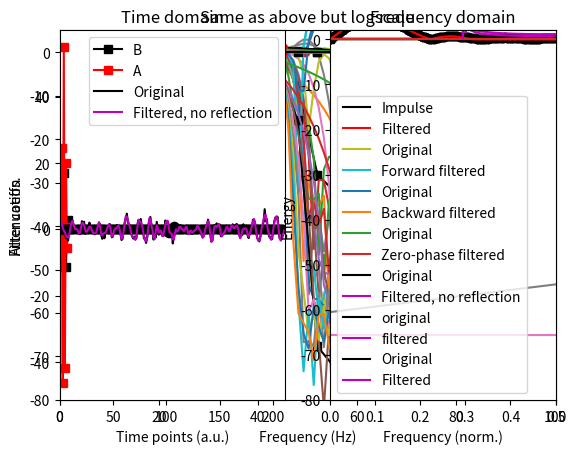

Here is the Python script that generated this plot: (Note: this script raises an exception after producing the figure.)
#!/usr/bin/env python
# coding: utf-8

# In[1]:


import numpy as np
import matplotlib.pyplot as plt
from scipy import signal
import scipy
import copy


# 
# ---
# VIDEO: FIR filters with firls
# ---
# 

# In[3]:


# filter parameters
srate   = 1024 # hz
nyquist = srate/2
frange  = [20,45]
transw  = .1
order   = int( 5*srate/frange[0] )

# order must be odd
if order%2==0:
    order += 1

# define filter shape
shape = [ 0, 0, 1, 1, 0, 0 ]
frex  = [ 0, frange[0]-frange[0]*transw, frange[0], frange[1], frange[1]+frange[1]*transw, nyquist ]

# filter kernel
filtkern = signal.firls(order,frex,shape,fs=srate)


# time-domain filter kernel
plt.plot(filtkern)
plt.xlabel('Time points')
plt.title('Filter kernel (firls)')
plt.show()




# compute the power spectrum of the filter kernel
filtpow = np.abs(scipy.fftpack.fft(filtkern))**2
# compute the frequencies vector and remove negative frequencies
hz      = np.linspace(0,srate/2,int(np.floor(len(filtkern)/2)+1))
filtpow = filtpow[0:len(hz)]



# plot amplitude spectrum of the filter kernel
plt.plot(hz,filtpow,'ks-',label='Actual')
plt.plot(frex,shape,'ro-',label='Ideal')
plt.xlim([0,frange[0]*4])
plt.xlabel('Frequency (Hz)')
plt.ylabel('Filter gain')
plt.legend()
plt.title('Frequency response of filter (firls)')
plt.show()



# Same as above but logarithmically scaled
plt.plot(hz,10*np.log10(filtpow),'ks-',label='Actual')
plt.plot([frange[0],frange[0]],[-40,5],'ro-',label='Ideal')
plt.xlim([0,frange[0]*4])
plt.ylim([-40,5])
plt.xlabel('Frequency (Hz)')
plt.ylabel('Filter gain')
plt.legend()
plt.title('Frequency response of filter (firls)')
plt.show()


# In[4]:


## effects of the filter kernel order

# range of orders
ordersF = ( 1*srate/frange[0]) / (srate/1000)
ordersL = (15*srate/frange[0]) / (srate/1000)

orders = np.round( np.linspace(ordersF,ordersL,10) )

# initialize
fkernX = np.zeros((len(orders),1000))
hz = np.linspace(0,srate,1000)


for oi in range(0,len(orders)):
    
    # make sure order is odd-length
    ord2use = orders[oi]+(1-orders[oi]%2)
    
    # create filter kernel
    fkern = signal.firls(ord2use,frex,shape,fs=srate)

    # take its FFT
    fkernX[oi,:] = np.abs(scipy.fftpack.fft(fkern,1000))**2
    
    # show in plot
    time = np.arange(0,ord2use)/srate
    time = time - np.mean(time)
    plt.plot(time,fkern+.01*oi)

plt.xlabel('Time (ms)')
plt.title('Filter kernels with different orders')
plt.show()

plt.plot(hz,fkernX.T)
plt.plot(frex,shape,'k')
plt.xlim([0,100])
plt.xlabel('Frequency (Hz)')
plt.ylabel('Attenuation')
plt.title('Frequency response of filter (firls)')
plt.show()

plt.plot(hz,10*np.log10(fkernX.T))
plt.xlim([0,100])
plt.title('Same as above but logscale')
plt.show()


# In[5]:


## effects of the filter transition width

# range of transitions
transwidths = np.linspace(.01,.4,10)

# initialize
fkernX = np.zeros((len(transwidths),1000))
hz = np.linspace(0,srate,1000)

for ti in range(0,len(transwidths)):
    
    # create filter kernel
    frex  = [ 0, frange[0]-frange[0]*transwidths[ti], frange[0], frange[1], frange[1]+frange[1]*transwidths[ti], nyquist ]
    fkern = signal.firls(401,frex,shape,fs=srate)
    n     = len(fkern)

    # take its FFT
    fkernX[ti,:] = np.abs(scipy.fftpack.fft(fkern,1000))**2
    
    # show in plot
    time = np.arange(0,401)/srate
    time = time - np.mean(time)
    plt.plot(time,fkern+.01*ti)
    
plt.xlabel('Time (ms)')
plt.title('Filter kernels with different transition widths')
plt.show()


plt.plot(hz,fkernX.T)
plt.plot(frex,shape,'k')
plt.xlim([0,100])
plt.xlabel('Frequency (Hz)')
plt.ylabel('Attenuation')
plt.title('Frequency response of filter (firls)')
plt.show()


plt.plot(hz,10*np.log10(fkernX.T))
plt.plot(frex,shape,'k')
plt.xlim([0,100])
plt.xlabel('Frequency (Hz)')
plt.ylabel('Attenuation')
plt.title('Same as above but log')
plt.show()


# 
# ---
# # VIDEO: FIR filters with fir1
# ---
# 

# In[8]:


# filter parameters
srate   = 1024 # hz
nyquist = srate/2
frange  = [20,45]
transw  = .1
order   = int( 5*srate/frange[0] )

# force odd order
if order%2==0:
    order += 1

### --- NOTE: Python's firwin corresponds to MATLAB's fir1 --- ###

# filter kernel
filtkern = signal.firwin(order,frange,fs=srate,pass_zero=False)


# time-domain filter kernel
plt.plot(filtkern)
plt.xlabel('Time points')
plt.title('Filter kernel (firwin)')
plt.show()




# compute the power spectrum of the filter kernel
filtpow = np.abs(scipy.fftpack.fft(filtkern))**2
# compute the frequencies vector and remove negative frequencies
hz      = np.linspace(0,srate/2,int(np.floor(len(filtkern)/2)+1))
filtpow = filtpow[0:len(hz)]



# plot amplitude spectrum of the filter kernel
plt.plot(hz,filtpow,'ks-',label='Actual')
plt.plot([0,frange[0],frange[0],frange[1],frange[1],nyquist],[0,0,1,1,0,0],'ro-',label='Ideal')
plt.xlim([0,frange[0]*4])
plt.xlabel('Frequency (Hz)')
plt.ylabel('Filter gain')
plt.legend()
plt.title('Frequency response of filter (firwin)')
plt.show()



# Same as above but logarithmically scaled
plt.plot(hz,10*np.log10(filtpow),'ks-',label='Actual')
plt.plot([frange[0],frange[0]],[-100,5],'ro-',label='Ideal')
plt.xlim([0,frange[0]*4])
plt.ylim([-80,5])
plt.xlabel('Frequency (Hz)')
plt.ylabel('Filter gain')
plt.legend()
plt.title('Frequency response of filter (firwin)')
plt.show()


# In[10]:


## effects of the filter kernel order

# range of orders
orders = np.round( np.linspace( (srate/frange[0]) / (srate/1000),(15*srate/frange[0]) / (srate/1000) ,10) )


# initialize
fkernX = np.zeros((len(orders),1000))
hz = np.linspace(0,srate,1000)


for oi in range(0,len(orders)):
    
    # make sure order is odd-length
    ord2use = orders[oi]+(1-orders[oi]%2)
    
    # create filter kernel
    fkern = signal.firwin(int(ord2use),frange,fs=srate,pass_zero=False)

    # take its FFT
    fkernX[oi,:] = np.abs(scipy.fftpack.fft(fkern,1000))**2
    
    # show in plot
    time = np.arange(0,ord2use)/srate
    time = time - np.mean(time)
    plt.plot(time,fkern+.01*oi)

plt.xlabel('Time (ms)')
plt.title('Filter kernels with different orders')
plt.show()

plt.plot(hz,fkernX.T)
plt.plot([0,frange[0],frange[0],frange[1],frange[1],nyquist],[0,0,1,1,0,0],'k')
plt.xlim([0,100])
plt.xlabel('Frequency (Hz)')
plt.ylabel('Attenuation')
plt.title('Frequency response of filter (firwin)')
plt.show()

plt.plot(hz,10*np.log10(fkernX.T))
plt.xlim([0,100])
plt.title('Same as above but logscale')
plt.show()


# 
# ---
# #VIDEO: IIR Butterworth filters
# ---
# 

# In[11]:



# filter parameters
srate   = 1024 # hz
nyquist = srate/2
frange  = [20,45]

# create filter coefficients
fkernB,fkernA = signal.butter(4,np.array(frange)/nyquist,btype='bandpass')

# power spectrum of filter coefficients
filtpow = np.abs(scipy.fftpack.fft(fkernB))**2
hz      = np.linspace(0,srate/2,int(np.floor(len(fkernB)/2)+1))


# plotting
plt.subplot(121)
plt.plot(fkernB*1e5,'ks-',label='B')
plt.plot(fkernA,'rs-',label='A')
plt.xlabel('Time points')
plt.ylabel('Filter coeffs.')
plt.title('Time-domain filter coefs')
plt.legend()

plt.subplot(122)
plt.stem(hz,filtpow[0:len(hz)],'ks-')
plt.xlabel('Frequency (Hz)')
plt.ylabel('Power')
plt.title('Power spectrum filter coeffs.')
plt.show()


# In[12]:


## how to evaluate an IIR filter: filter an impulse

# generate the impulse
impres = np.zeros(1001)
impres[501] = 1

# apply the filter
fimp = signal.lfilter(fkernB,fkernA,impres,axis=-1)

# compute power spectrum
fimpX = np.abs(scipy.fftpack.fft(fimp))**2
hz = np.linspace(0,nyquist,int(np.floor(len(impres)/2)+1))


# plot
plt.plot(impres,'k',label='Impulse')
plt.plot(fimp,'r',label='Filtered')
plt.xlim([1,len(impres)])
plt.ylim([-.06,.06])
plt.legend()
plt.xlabel('Time points (a.u.)')
plt.title('Filtering an impulse')
plt.show()

plt.plot(hz,fimpX[0:len(hz)],'ks-')
plt.plot([0,frange[0],frange[0],frange[1],frange[1],nyquist],[0,0,1,1,0,0],'r')
plt.xlim([0,100])
plt.xlabel('Frequency (Hz)')
plt.ylabel('Attenuation')
plt.title('Frequency response of filter (Butterworth)')
plt.show()


plt.plot(hz,10*np.log10(fimpX[0:len(hz)]),'ks-')
plt.xlim([0,100])
plt.xlabel('Frequency (Hz)')
plt.ylabel('Attenuation')
plt.title('Frequency response of filter (Butterworth)')
plt.show()


# In[13]:


## effects of order parameter

orders = range(2,8)

fkernX = np.zeros((len(orders),1001))
hz = np.linspace(0,srate,1001)


# loop over orders
for oi in range(0,len(orders)):
    
    # create filter kernel
    fkernB,fkernA = signal.butter(orders[oi],np.array(frange)/nyquist,btype='bandpass')
    n = len(fkernB)
    
    # filter the impulse response and take its power
    fimp = signal.lfilter(fkernB,fkernA,impres,axis=-1)
    fkernX[oi,:] = np.abs(scipy.fftpack.fft(fimp))**2
    
    
    # show in plot
    time = np.arange(0,len(fkernB))/srate
    time = time - np.mean(time)
    plt.subplot(121)
    plt.plot(time,scipy.stats.zscore(fkernB)+oi)
    plt.title('Filter coefficients (B)')
    
    plt.subplot(122)
    plt.plot(time,scipy.stats.zscore(fkernA)+oi)
    plt.title('Filter coefficients (A)')

plt.show()


# plot the spectra
plt.plot(hz,fkernX.T)
plt.plot([0,frange[0],frange[0],frange[1],frange[1],nyquist],[0,0,1,1,0,0],'r')
plt.xlim([0,100])
plt.xlabel('Frequency (Hz)')
plt.ylabel('Attenuation')
plt.title('Frequency response of filter (Butterworth)')
plt.show()

# in log space
plt.plot(hz,10*np.log10(fkernX.T))
plt.xlim([0,100])
plt.ylim([-80,2])
plt.title('Frequency response of filter (Butterworth)')
plt.show()


# 
# ---
# # VIDEO: Causal and zero-phase-shift filters
# ---
# 

# In[14]:


# create a simple signal
data = np.concatenate((np.zeros(100),np.cos(np.linspace(np.pi/2,5*np.pi/2,10)),np.zeros(100)),axis=0)
n = len(data)

# plot it and its power spectrum
plt.subplot(121)
plt.plot(range(0,n),data,'ko-')
plt.xlim([0,n+1])
plt.title('Original signal')
plt.xlabel('Time points (a.u.)')

plt.subplot(122)
plt.plot(np.linspace(0,1,n),np.abs(scipy.fftpack.fft(data)),'ko-')
plt.xlim([0,.5])
plt.xlabel('Frequency (norm.)')
plt.ylabel('Energy')
plt.title('Frequency-domain signal representation')
plt.show()


# In[15]:


## apply a low-pass causal filter

# note: frequency listed as fraction of Nyquist (not sampling rate!)
fkern = signal.firwin(51,.6)
fdata = signal.lfilter(fkern,1,data)
plt.plot(range(0,n),data,label='Original')
plt.plot(range(0,n),fdata,label='Forward filtered')
plt.legend()
plt.show()

# flip the signal backwards
fdataFlip = fdata[::-1]
# and show its spectrum
plt.plot(np.linspace(0,1,n),np.abs(scipy.fftpack.fft(data)),'ko-')
plt.plot(np.linspace(0,1,n),np.abs(scipy.fftpack.fft(fdataFlip)),'r')
plt.xlim([0,.5])
plt.show()


# filter the flipped signal
fdataF = signal.lfilter(fkern,1,fdataFlip)
plt.plot(range(0,n),data,label='Original')
plt.plot(range(0,n),fdataF,label='Backward filtered')
plt.legend()
plt.show()

# finally, flip the double-filtered signal
fdataF = fdataF[::-1]
plt.plot(range(0,n),data,label='Original')
plt.plot(range(0,n),fdataF,label='Zero-phase filtered')
plt.legend()
plt.show()


# 
# ---
# # VIDEO: Avoid edge effects with reflection
# ---
# 

# In[16]:


# create a signal
N  = 500
hz = np.linspace(0,1,N)
gx = np.exp( -(4*np.log(2)*(hz-.1)/.1)**2 )*N/2
data = np.real(scipy.fftpack.ifft( gx*np.exp(1j*np.random.rand(N)*2*np.pi) ))
data = data + np.random.randn(N)

# plot it and its power spectrum
plt.plot(range(0,N),data,'k')
plt.title('Original signal')
plt.xlabel('Time (a.u.)')
plt.show()

plt.plot(hz,np.abs(scipy.fftpack.fft(data))**2,'k')
plt.xlim([0,.5])
plt.xlabel('Frequency (norm.)')
plt.ylabel('Energy')
plt.title('Frequency-domain signal representation')
plt.show()


# In[17]:


## apply a low-pass causal filter

# generate filter kernel
order = 151
fkern = signal.firwin(order,.6)

# zero-phase-shift filter
fdata = signal.lfilter(fkern,1,data) # forward
fdata = signal.lfilter(fkern,1,np.flip(fdata,0)) # reverse
fdata = np.flip(fdata,0) # flip forward


# plot the original signal and filtered version
plt.subplot(121)
plt.plot(range(0,N),data,'k',label='Original')
plt.plot(range(0,N),fdata,'m',label='Filtered, no reflection')
plt.title('Time domain')
plt.legend()

# power spectra
plt.subplot(122)
plt.plot(hz,np.abs(scipy.fftpack.fft(data))**2,'k',label='Original')
plt.plot(hz,np.abs(scipy.fftpack.fft(fdata))**2,'m',label='Filtered, no reflection')
plt.title('Frequency domain')
plt.xlim([0,.5])
plt.legend()
plt.show()


# In[18]:


## now with reflection by filter order

# reflect the signal
# data = np.concatenate((np.zeros(100),np.cos(np.linspace(np.pi/2,5*np.pi/2,10)),np.zeros(100)),axis=0)
reflectdata = np.concatenate( (data[order:0:-1],data,data[-1:-1-order:-1]) ,axis=0)

# zero-phase-shift filter on the reflected signal
reflectdata = signal.lfilter(fkern,1,reflectdata)
reflectdata = signal.lfilter(fkern,1,reflectdata[::-1])
reflectdata = reflectdata[::-1]

# now chop off the reflected parts
fdata = reflectdata[order:-order]

# try again with filtfilt
fdata1 = signal.filtfilt(fkern,1,data)

# and plot
plt.plot(range(0,N),data,'k',label='original')
plt.plot(range(0,N),fdata,'m',label='filtered')
# plt.plot(range(0,N),fdata1,'b',label='filtered1')
plt.xlabel('Time (a.u.)')
plt.title('Time domain')
plt.legend()
plt.show()


# spectra
plt.plot(hz,np.abs(scipy.fftpack.fft(data))**2,'k',label='Original')
plt.plot(hz,np.abs(scipy.fftpack.fft(fdata))**2,'m',label='Filtered')
plt.legend()
plt.xlim([0,.5])
plt.xlabel('Frequency (norm.)')
plt.ylabel('Energy')
plt.title('Frequency domain')
plt.show()


# 
# ---
# # VIDEO: Data length and filter kernel length
# ---
# 

# In[ ]:


# parameters
dataN = 10000
filtN = 5001

# generate data
signal1 = np.random.randn(dataN)

# create filter kernel
fkern = signal.firwin( filtN,.01,pass_zero=True )

# apply filter kernel to data
fdata = signal.filtfilt(fkern,1,signal1)


# In[ ]:


# reflect the signal
signalRefl = np.concatenate( (signal1[::-1],signal1,signal1[::-1]),axis=0 )

# apply filter kernel to data
fdataR = signal.filtfilt(fkern,1,signalRefl)

# and cut off edges
fdata = fdataR[dataN:-dataN]


# 
# ---
# # VIDEO: Low-pass filters
# ---
# 

# In[19]:


# simulation parameters
fs      = 350 # hz
timevec = np.arange(0,fs*7-1)/fs
npnts   = len(timevec)

# generate signal
yOrig = np.cumsum(np.random.randn(npnts))
y     = yOrig + 50*np.random.randn(npnts) + 40*np.sin(2*np.pi*50*timevec)

# power spectrum of signal
yX = np.abs(scipy.fftpack.fft(y)/npnts)**2
hz = np.linspace(0,fs/2,int(np.floor(npnts/2)+1))


# plot the data
plt.plot(timevec,y,label='Measured')
plt.plot(timevec,yOrig,label='Original')
plt.xlabel('Time (sec.)')
plt.ylabel('Power')
plt.title('Time domain')
plt.legend()
plt.show()

# plot its power spectrum
plt.plot(hz,yX[0:len(hz)],'k')
plt.xlabel('Frequency (Hz)')
plt.ylabel('Power')
plt.title('Frequency domain')
plt.yscale('log')
plt.show()


# In[20]:


## now for lowpass filter

fcutoff = 30
transw  = .2
order   = np.round( 7*fs/fcutoff )+1

shape   = [ 1,1,0,0 ]
frex    = [ 0, fcutoff, fcutoff+fcutoff*transw, fs/2 ]

# filter kernel
filtkern = signal.firls(order,frex,shape,fs=fs)

# its power spectrum
filtkernX = np.abs(scipy.fftpack.fft(filtkern,npnts))**2



plt.plot(np.arange(-order/2,order/2)/fs,filtkern,'k')
plt.xlabel('Time (s)')
plt.title('Filter kernel')
plt.show()

plt.plot(np.array(frex),shape,'r')
plt.plot(hz,filtkernX[:len(hz)],'k')
plt.xlim([0,60])
plt.xlabel('Frequency (Hz)')
plt.ylabel('Gain')
plt.title('Filter kernel spectrum')
plt.show()


### now apply the filter to the data
yFilt = signal.filtfilt(filtkern,1,y)

plt.plot(timevec,y,label='Signal')
plt.plot(timevec,yFilt,label='Filtered')
plt.legend()
plt.xlabel('Time (sec.)')
plt.ylabel('Amplitude')
plt.show()

### power spectra of original and filtered signal
yOrigX = np.abs(scipy.fftpack.fft(y)/npnts)**2
yFiltX = np.abs(scipy.fftpack.fft(yFilt)/npnts)**2

plt.plot(hz,yOrigX[:len(hz)],label='Signal')
plt.plot(hz,yFiltX[:len(hz)],label='Filtered')
plt.xlim([0,fs/5])
plt.yscale('log')
plt.legend()
plt.xlabel('Frequency (Hz)')
plt.show()


# 
# ---
# # VIDEO: Windowed-sinc filters
# ---
# 

# In[21]:


# simulation params
srate = 1000
time  = np.arange(-4,4,1/srate)
pnts  = len(time)

# create sinc function
f = 8
sincfilt = np.sin(2*np.pi*f*time) / time

# adjust NaN and normalize filter to unit-gain
sincfilt[~np.isfinite(sincfilt)] = np.max(sincfilt)
sincfilt = sincfilt/np.sum(sincfilt)

# windowed sinc filter
sincfiltW = sincfilt * np.hanning(pnts)


# plot the sinc filter
plt.subplot(121)
plt.plot(time,sincfilt,'k')
plt.xlabel('Time (s)')
plt.title('Non-windowed sinc function')


# plot the power spectrum
plt.subplot(122)
hz = np.linspace(0,srate/2,int(np.floor(pnts/2)+1))
pw = np.abs(scipy.fftpack.fft(sincfilt))
plt.plot(hz,pw[:len(hz)],'k')
plt.xlim([0,f*3])
plt.yscale('log')
plt.plot([f,f],[0,1],'r--')
plt.xlabel('Frequency (Hz)')
plt.ylabel('Gain')
plt.show()



# now plot the windowed sinc filter
plt.subplot(121)
plt.plot(time,sincfiltW,'k')
plt.xlabel('Time (s)')
plt.title('Windowed sinc function')

plt.subplot(122)
pw = np.abs(scipy.fftpack.fft(sincfiltW))
plt.plot(hz,pw[:len(hz)])
plt.xlim([0,f*3])
plt.yscale('log')
plt.plot([f,f],[0,1],'r--')
plt.xlabel('Frequency (Hz)')
plt.ylabel('Gain')
plt.show()


# In[22]:


## apply the filter to noise

# generate data as integrated noise
data = np.cumsum( np.random.randn(pnts) )

# reflection
datacat = np.concatenate( (data,data[::-1]) ,axis=0)

# apply filter (zero-phase-shift)
dataf = signal.lfilter(sincfiltW,1,datacat)
dataf = signal.lfilter(sincfiltW,1,dataf[::-1])

# flip forwards and remove reflected points
dataf = dataf[-1:pnts-1:-1]

# compute spectra of original and filtered signals
powOrig = np.abs(scipy.fftpack.fft(data)/pnts)**2
powFilt = np.abs(scipy.fftpack.fft(dataf)/pnts)**2



# plot
plt.plot(time,data,label='Original')
plt.plot(time,dataf,label='Windowed-sinc filtred')
plt.xlabel('Time (s)')
plt.ylabel('Amplitude')
plt.legend()
plt.show()


# plot original and filtered spectra
plt.plot(hz,powOrig[:len(hz)],label='Original')
plt.plot(hz,powFilt[:len(hz)],label='Windowed-sinc filtred')
plt.xlim([0,40])
plt.yscale('log')
plt.xlabel('Frequency (Hz)')
plt.ylabel('Power')
plt.legend()
plt.show()


# In[23]:


## with different windowing functions

sincfiltW = np.zeros((3,pnts))

tapernames = ['Hann','Hamming','Gauss']

# with Hann taper
# sincfiltW[0,:] = sincfilt * np.hanning(pnts)
hannw = .5 - np.cos(2*np.pi*np.linspace(0,1,pnts))/2
sincfiltW[0,:] = sincfilt * hannw


# with Hamming taper
#sincfiltW[1,:] = sincfilt * np.hamming(pnts)
hammingw = .54 - .46*np.cos(2*np.pi*np.linspace(0,1,pnts))
sincfiltW[1,:] = sincfilt * hammingw


# with Gaussian taper
sincfiltW[2,:] = sincfilt * np.exp(-time**2)



# plot them

for filti in range(0,len(sincfiltW)):
    plt.subplot(121)
    plt.plot(time,sincfiltW[filti,:])
    
    plt.subplot(122)
    pw = np.abs(scipy.fftpack.fft(sincfiltW[filti,:]))
    plt.plot(hz,pw[:len(hz)],label=tapernames[filti])
    plt.xlim([f-3,f+10])
    plt.yscale('log')
    

plt.legend()
plt.show()

